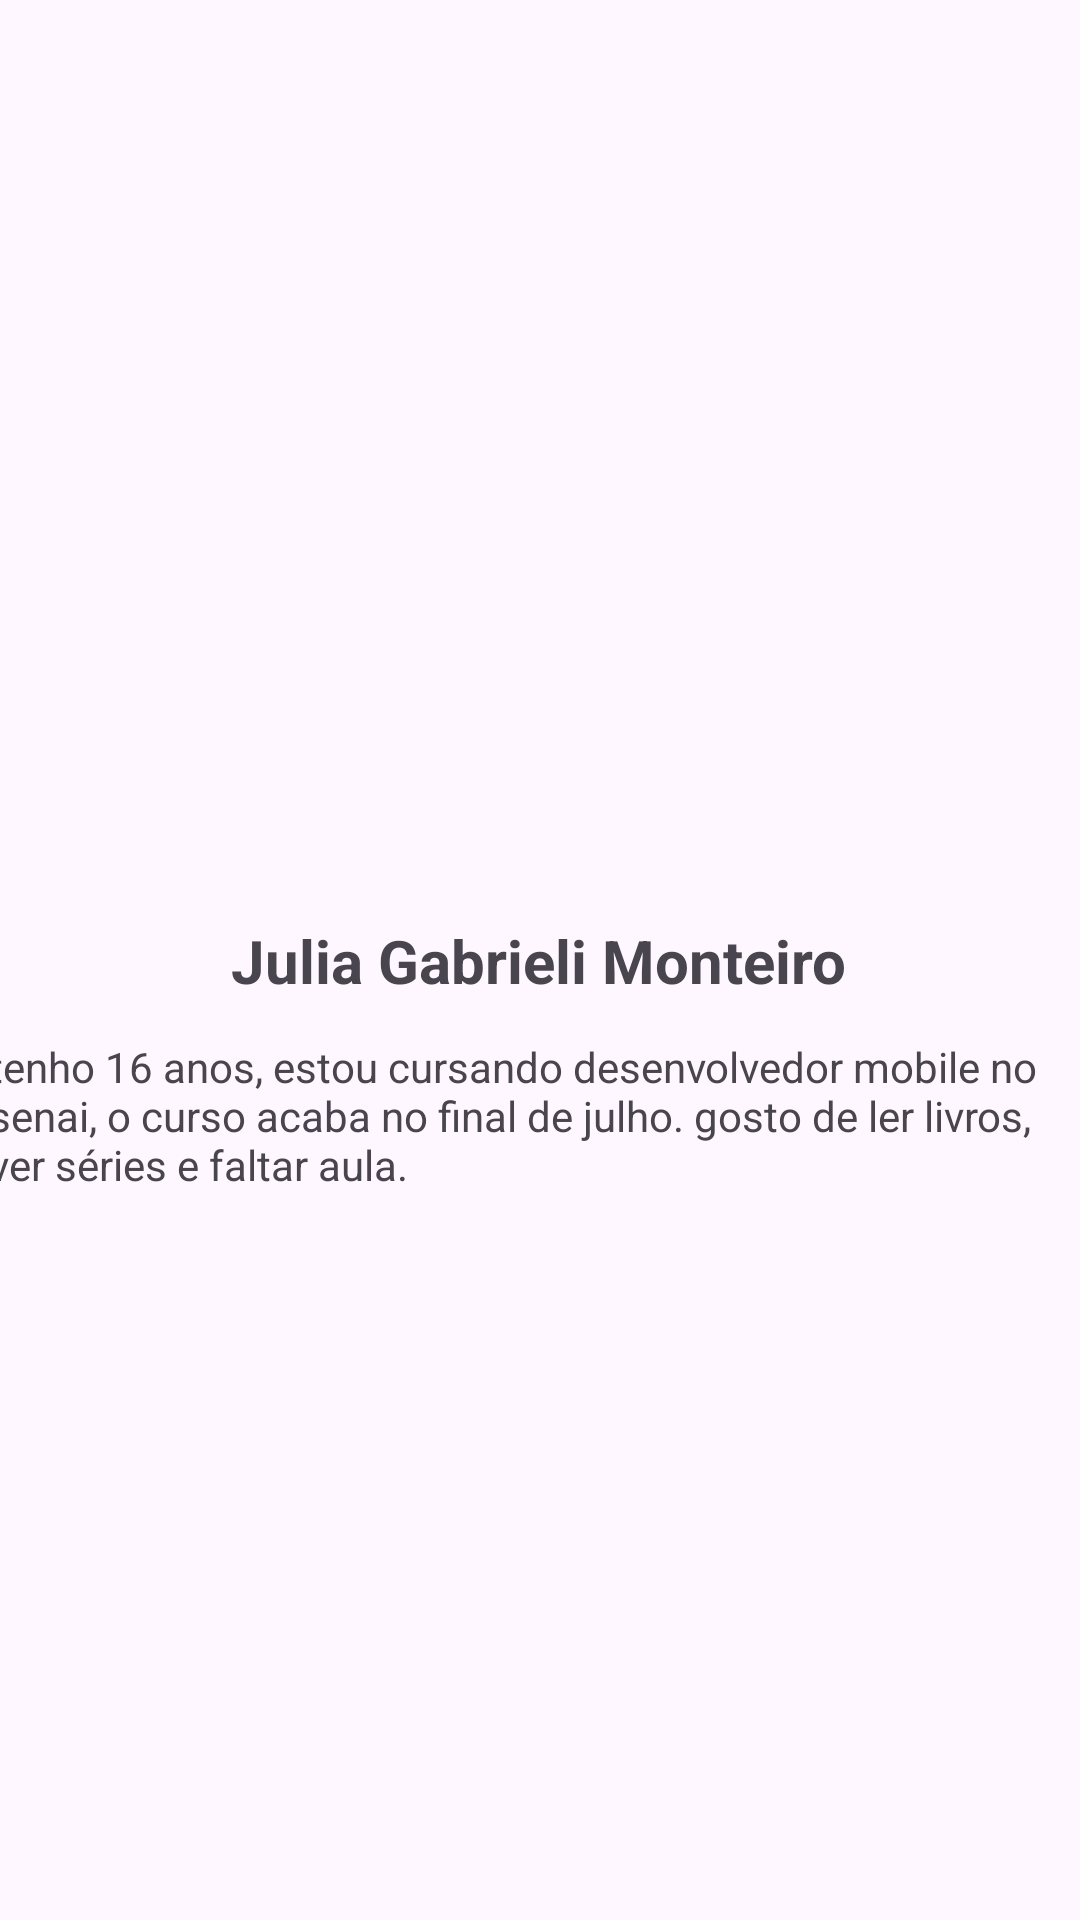

This screen was rendered from an Android layout file. Write that file and the resources it references.
<!-- AndroidManifest.xml: application theme Theme.NossaTurma -->
<!-- res/layout/activity_juliaa.xml -->
<?xml version="1.0" encoding="utf-8"?>
<androidx.constraintlayout.widget.ConstraintLayout xmlns:android="http://schemas.android.com/apk/res/android"
    xmlns:app="http://schemas.android.com/apk/res-auto"
    xmlns:tools="http://schemas.android.com/tools"
    android:id="@+id/main"
    android:layout_width="match_parent"
    android:layout_height="match_parent"
    tools:context=".julia.juliaaActivity">

    <TextView
        android:id="@+id/textView"
        android:layout_width="wrap_content"
        android:layout_height="wrap_content"
        android:text="Julia Gabrieli Monteiro"
        android:textSize="20sp"
        android:textStyle="bold"
        app:layout_constraintBottom_toBottomOf="parent"
        app:layout_constraintEnd_toEndOf="parent"
        app:layout_constraintHorizontal_bias="0.498"
        app:layout_constraintStart_toStartOf="parent"
        app:layout_constraintTop_toTopOf="parent" />

    <ImageView
        android:id="@+id/imageView"
        android:layout_width="216dp"
        android:layout_height="328dp"
        app:layout_constraintBottom_toTopOf="@+id/textView"
        app:layout_constraintEnd_toEndOf="parent"
        app:layout_constraintStart_toStartOf="parent"
        app:layout_constraintTop_toTopOf="parent"
        app:layout_constraintVertical_bias="0.596"
        tools:srcCompat="@drawable/fotojuliaa" />

    <TextView
        android:id="@+id/textView2"
        android:layout_width="368dp"
        android:layout_height="137dp"
        android:text="tenho 16 anos, estou cursando desenvolvedor mobile no senai, o curso acaba no final de julho. gosto de ler livros, ver séries e faltar aula. "
        app:layout_constraintBottom_toBottomOf="parent"
        app:layout_constraintEnd_toEndOf="parent"
        app:layout_constraintHorizontal_bias="0.526"
        app:layout_constraintStart_toStartOf="parent"
        app:layout_constraintTop_toBottomOf="@+id/textView"
        app:layout_constraintVertical_bias="0.072" />
</androidx.constraintlayout.widget.ConstraintLayout>
<!-- resources referenced by this layout -->
<resources>
  <!-- drawable fotojuliaa: jpg bitmap (drawable, 30684 bytes) -->
  <style name="Theme.NossaTurma" parent="Base.Theme.NossaTurma" />
  <style name="Base.Theme.NossaTurma" parent="Theme.Material3.DayNight.NoActionBar">
          
          
      </style>
</resources>
